Image classification data set "resized_and_augmented_images" (harrycallahan117/Diatomica on GitHub). Class labels (25): Achnanthidium biasolettianum, Amphora pediculus, Cocconeis pseudolineata, Cymbella cantonatii, Cymbella excisa, Cymbella excisa var subcapitata, Diatoma mesodon, Diatoma moniliformis, Diploneis fontanella, Encyonema silesiacum, Encyonema ventricosum, Fragilaria recapitellata, Gomphonema drutelingense, Gomphonema olivaceum, Gomphonema pumilum var rigidum, Halamphora veneta, Humidophila perpusilla, Meridion circulare, Navicula cryptocephala, Navicula cryptotenella, Navicula trivialis, Pantocsekiella ocellata, Planothidium frequentissimum, Planothidium lanceolatum, Rhoicosphenia abbreviata.

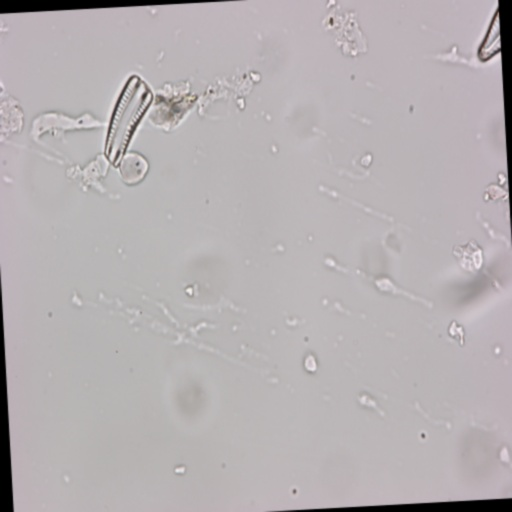
Label: Rhoicosphenia abbreviata

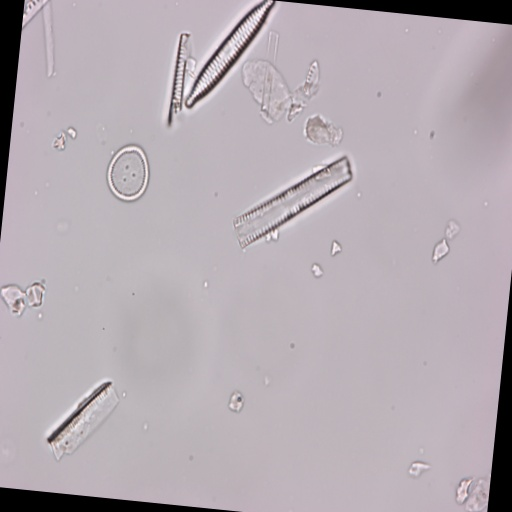
Label: Pantocsekiella ocellata

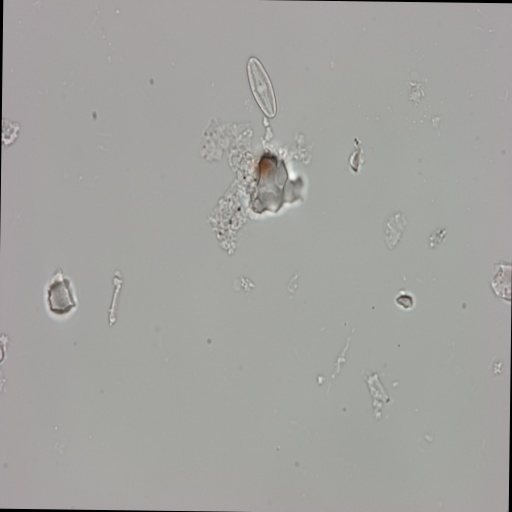
Label: Humidophila perpusilla

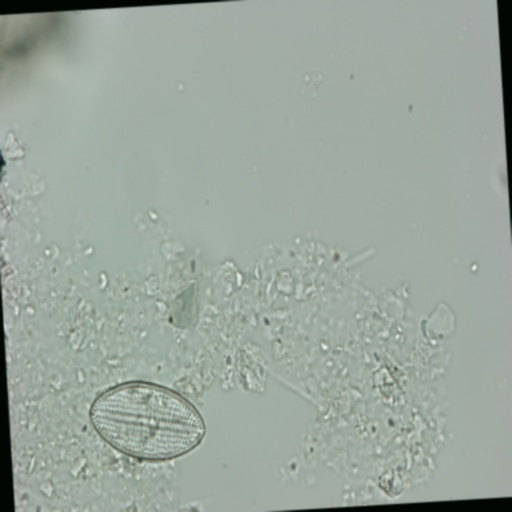
Label: Cocconeis pseudolineata

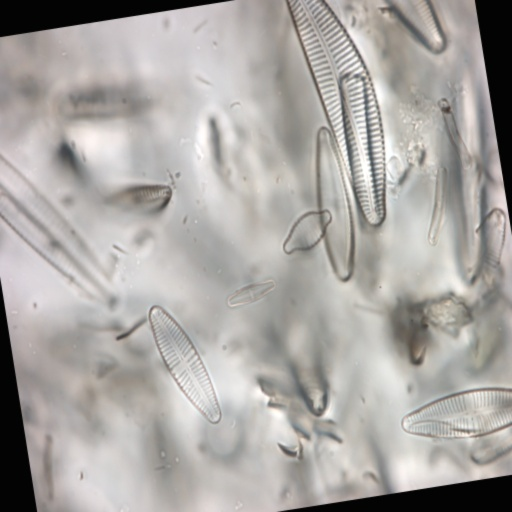
Label: Gomphonema drutelingense

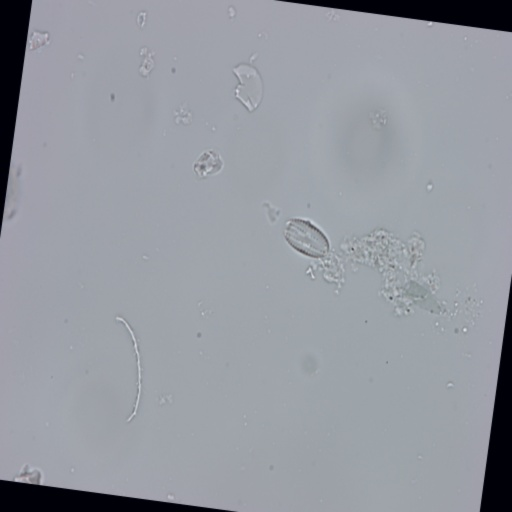
Label: Amphora pediculus
